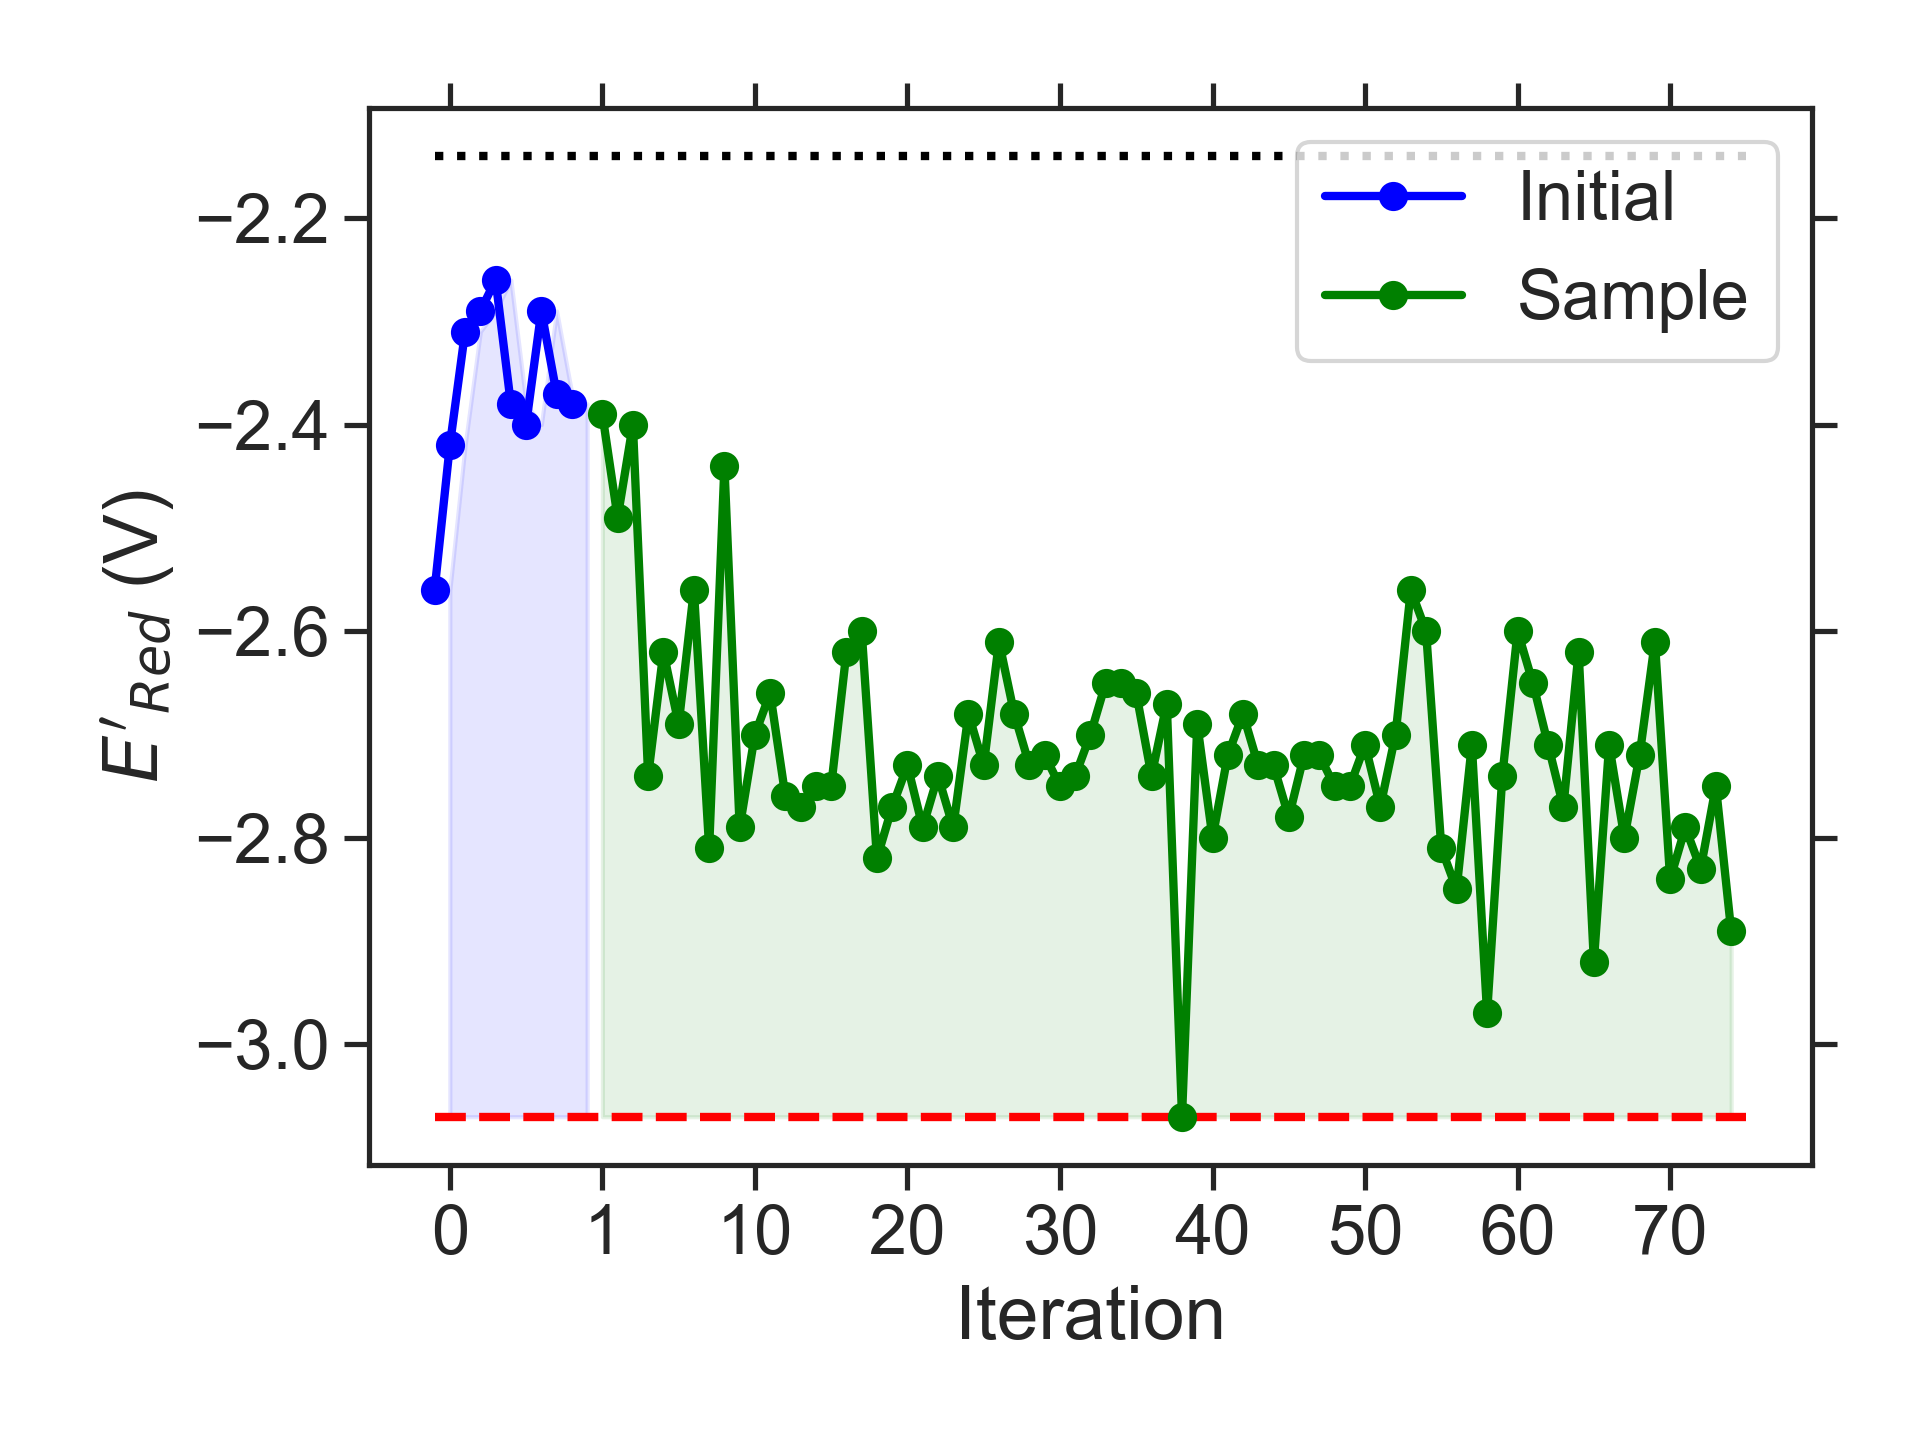

Data behind this chart, as committed beside it:
batch, Iteration, SMILES, Ered
initial, 0, CCCCNc1c2c(cc3nsnc13)OC(C)CO2, -2.56
initial, 1, CCCCC1COc2cc3nsnc3c(NC)c2O1, -2.42
initial, 2, CCCOc1ccc(CC)c2nsnc12, -2.31
initial, 3, c1cc2nsnc2c2c1CCCO2, -2.29
initial, 4, CCc1ccc(C(C)CC)c2nsnc12, -2.26
initial, 5, CCc1c2c(cc3nsnc13)OC(C(C)C)CO2, -2.38
initial, 6, CCN(C)c1c(N(C)C)ccc2nsnc12, -2.40
initial, 7, CCOc1cc(OC(C)C)c2nsnc2c1, -2.29
initial, 8, CCc1c2c(cc3nsnc13)C(C)CC2, -2.37
initial, 9, CCc1cc2nsnc2c2c1OCC(CC)O2, -2.38
sample, 1, CC(C)OCCNc1c2c(cc3nsnc13)OCCO2, -2.39
sample, 2, CCCCNc1c2c(c(C)c3nsnc13)OCCO2, -2.49
sample, 3, COCCNc1c2c(cc3nsnc13)OC(C)CO2, -2.40
sample, 4, CCCCNc1c2c(cc3nsnc13)N(C)CN2CC, -2.74
sample, 5, CCCCNc1c2c(cc3nsnc13)N(C)CCN2C, -2.62
sample, 6, CCCOCCN1CN(C)c2cc3nsnc3cc21, -2.69
sample, 7, CCOCCNc1c2c(c(C)c3nsnc13)C1CCC2C1, -2.56
sample, 8, CCCCOc1c2c(cc3nsnc13)N(CC)CN2C, -2.81
sample, 9, CCOCCN1CCN(C)c2cc3nsnc3c(C)c21, -2.44
sample, 10, CCOCCN1CN(CC)c2cc3nsnc3cc21, -2.79
sample, 11, CCCCOC1N(C)c2cc3nsnc3cc2N1C, -2.70
sample, 12, CCCN1CCN(C(C)C)c2c1cc1nsnc1c2NC, -2.66
sample, 13, CCCN1CN(C)c2cc3nsnc3c(N(C)C)c21, -2.76
sample, 14, CCOc1c2c(cc3nsnc13)N(C)CN2CC(C)C, -2.77
sample, 15, CCOc1c2c(cc3nsnc13)N(CC(C)C)CN2C, -2.75
sample, 16, CC(C)CN1CN(CC(C)C)c2cc3nsnc3cc21, -2.75
sample, 17, CCCCN1CN(CCOC)c2cc3nsnc3cc21, -2.62
sample, 18, CC(C)CN1CCN(C)c2c1cc1nsnc1c2N(C)C, -2.60
sample, 19, CC(C)CN1CN(C(C)C)c2cc3nsnc3cc21, -2.82
sample, 20, CCN1CN(C)c2c1cc1nsnc1c2CC(C)C, -2.77
sample, 21, CCCN1CN(CC(C)C)c2cc3nsnc3cc21, -2.73
sample, 22, CCC(C)c1c2c(cc3nsnc13)N(C)CN2CC, -2.79
sample, 23, CC(C)OC1N(C)c2cc3nsnc3cc2N1C(C)C, -2.74
sample, 24, CCC(C)N1CN(C(C)CC)c2cc3nsnc3cc21, -2.79
sample, 25, CCC(C)c1c2c(cc3nsnc13)N(CC)CN2C, -2.68
sample, 26, CCCN1CCN(C(C)CC)c2cc3nsnc3cc21, -2.73
sample, 27, CNc1c2c(cc3nsnc13)N(CC(C)C)CN2C, -2.61
sample, 28, CCCN1CN(C)c2cc3nsnc3c(CC(C)C)c21, -2.68
sample, 29, CCCN1c2cc3nsnc3cc2N(C)C1OC(C)C, -2.73
sample, 30, CCCCN1CN(C(C)C)c2cc3nsnc3cc21, -2.72
sample, 31, CCC(C)N1CN(CC)c2c1cc1nsnc1c2OC, -2.75
sample, 32, CCOC1N(C)c2cc3nsnc3cc2N1C(C)CC, -2.74
sample, 33, CCC(C)N1c2cc3nsnc3cc2N(CC)C1OC, -2.70
sample, 34, CC(C)COc1c2c(cc3nsnc13)N(C)CN2C, -2.65
sample, 35, COC1N(C(C)C)c2cc3nsnc3cc2N1C(C)C, -2.65
sample, 36, CCCN1CN(C)c2cc3nsnc3c(OC(C)C)c21, -2.66
sample, 37, CCCN1CN(C(C)CC)c2cc3nsnc3cc21, -2.74
sample, 38, CCCN1CCN(C(C)C)c2cc3nsnc3cc21, -2.67
sample, 39, CCCCN1CN(C(C)CC)c2cc3nsnc3cc21, -3.07
sample, 40, CCC(C)c1c2c(cc3nsnc13)N(CC)CN2CC, -2.69
sample, 41, CCCCN1CCN(C(C)CC)c2cc3nsnc3cc21, -2.80
sample, 42, CCCCN1CN(CCCC)c2cc3nsnc3cc21, -2.72
sample, 43, CCCN1CCN(C(C)CC)c2c1cc1nsnc1c2C, -2.68
sample, 44, CCCOC1N(C)c2cc3nsnc3cc2N1CCC, -2.73
sample, 45, CCC(C)N1CCN(CCOC)c2cc3nsnc3cc21, -2.73
sample, 46, CCCCN1CN(CC(C)C)c2cc3nsnc3cc21, -2.78
sample, 47, CCCCN1CCN(C(C)C)c2cc3nsnc3cc21, -2.72
sample, 48, CCCN1CN(C(C)CC)c2cc3nsnc3c(C)c21, -2.72
sample, 49, CCOC1N(C)c2cc3nsnc3cc2N1CC(C)C, -2.75
sample, 50, CCCOC1N(C)c2cc3nsnc3cc2N1C(C)C, -2.75
... 25 more rows
